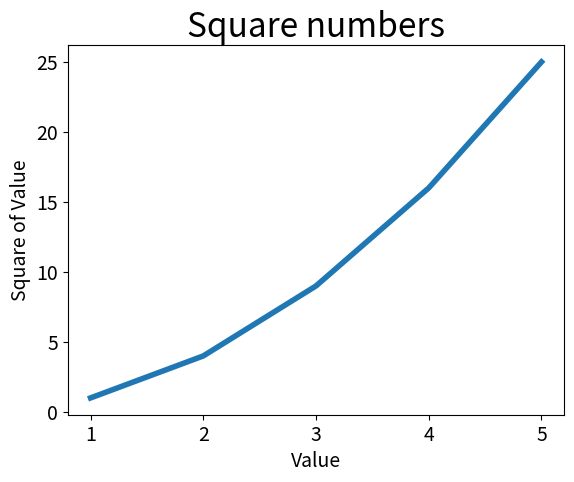

Reproduce this figure in Python.
import matplotlib.pyplot as plt

squares = [1,4,9,16,25]
#print(type(squares))
plt.plot( range(1,6,1), squares, linewidth=4)
##set title, x/y label
plt.title("Square numbers", fontsize=24)
plt.xlabel("Value", fontsize=14)
plt.ylabel("Square of Value", fontsize=14)
plt.tick_params(axis="both", labelsize=14)
plt.show()